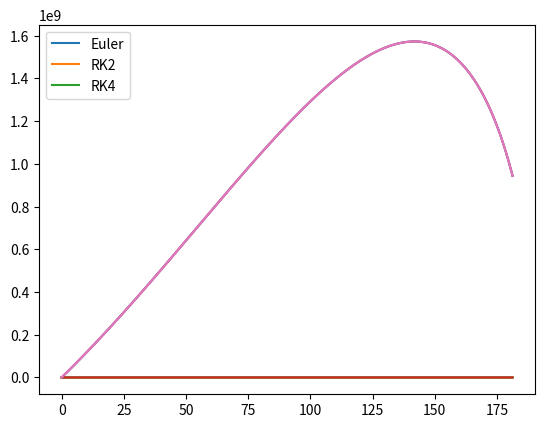

Generate this figure with matplotlib:
import matplotlib.pyplot as plt
import math
import sys

mi = 1.4e4 # Taxa de consumo de combustível [Kg/s]
M = 2.7e6 # Massa total do foguete [Kg]
Mc0 = M * 0.94 # Massa inicial de combustível [Kg] {94% da massa de combustível}
M0 = M - Mc0 # Massa do foguete sem combustível [Kg]
g = 9.8 # aceleração da gravidade [m/s²]
Vc = 2.7e3 # módulo da velocidade do combustível [m/s]
Vf0 = 0

def massaInstantaneaFoguete(t):
    return M - mi * t

def massaInstantaneaGasExpelido(t):
    return mi * t

def velocidadeAnalitica(t):
    mf = massaInstantaneaFoguete(t)

    return Vf0 - g * t + Vc * math.log(M / mf)

def velocidadeCombustivelExaurido(t):
    return Vf0 - g * t + Vc * math.log(M / M0)

def f(t, m):
    return ((mi * Vc) / m) - g

def momento(t, Vf, Vc_ = Vc):
    return massaInstantaneaFoguete(t) * Vf - massaInstantaneaGasExpelido(t) * Vc_

def euler(h, t_max, f):
    Vf = Vf0

    l_vf = [Vf]
    l_t = [0.]
    l_m = [momento(0, Vf)]

    i = 0
    mf = M
    while mf > M0:
        i += 1
        t = float(i * h)

        mf = massaInstantaneaFoguete(t)

        Vf = Vf + f(t, mf) * h

        l_vf.append(Vf)
        l_t.append(t)
        l_m.append(momento(t, Vf, 0))


    return {
        'Vf': l_vf,
        't': l_t,
        'm': l_m,
    }

def rk2(h, t_max, f):
    Vf = Vf0

    l_vf = [Vf]
    l_t = [0.]
    l_m = [momento(0, Vf)]

    i = 0
    mf = M
    while mf > M0:
        i += 1
        t = float(i * h)

        mf = massaInstantaneaFoguete(t)

        k1 = f(t, mf)
        k2 = f(t + (h / 2), mf + k1 * (h / 2))
        Vf = Vf + k2 * h

        l_vf.append(Vf)
        l_t.append(t)
        l_m.append(momento(t, Vf, 0))


    return {
        'Vf': l_vf,
        't': l_t,
        'm': l_m,
    }

def rk4(h, t_max, f):
    Vf = Vf0

    l_vf = [Vf]
    l_t = [0.]
    l_m = [momento(0, Vf)]

    i = 0
    mf = M
    while mf > M0:
        i += 1
        t = float(i * h)

        mf = massaInstantaneaFoguete(t)

        k1 = f(t, mf)
        k2 = f(t + (h / 2), mf + k1 * (h / 2))
        k3 = f(t + (h / 2), mf + k2 * (h / 2))
        k4 = f(t + h, mf + k3 * h)
        Vf = Vf + (h / 6) * (k1 + 2 * k2 + 2 * k3 + k4)

        l_vf.append(Vf)
        l_t.append(t)
        l_m.append(momento(t, Vf, 0))


    return {
        'Vf': l_vf,
        't': l_t,
        'm': l_m,
    }

def main():
    h = 0.1
    t_max = 200
    e = euler(h, t_max, f)
    r2 = rk2(h, t_max, f)
    r4 = rk4(h, t_max, f)

    plt.plot(e['t'], e['Vf'])
    plt.plot(r2['t'], r2['Vf'])
    plt.plot(r4['t'], r4['Vf'])
    plt.plot(e['t'], [velocidadeAnalitica(t) for t in e['t']])

    plt.legend(['Euler', 'RK2', 'RK4', 'Analitico'])

    plt.show()

    plt.plot(e['t'], e['m'])
    plt.plot(r2['t'], r2['m'])
    plt.plot(r4['t'], r4['m'])
    plt.legend(['Euler', 'RK2', 'RK4'])

    plt.show()

main()